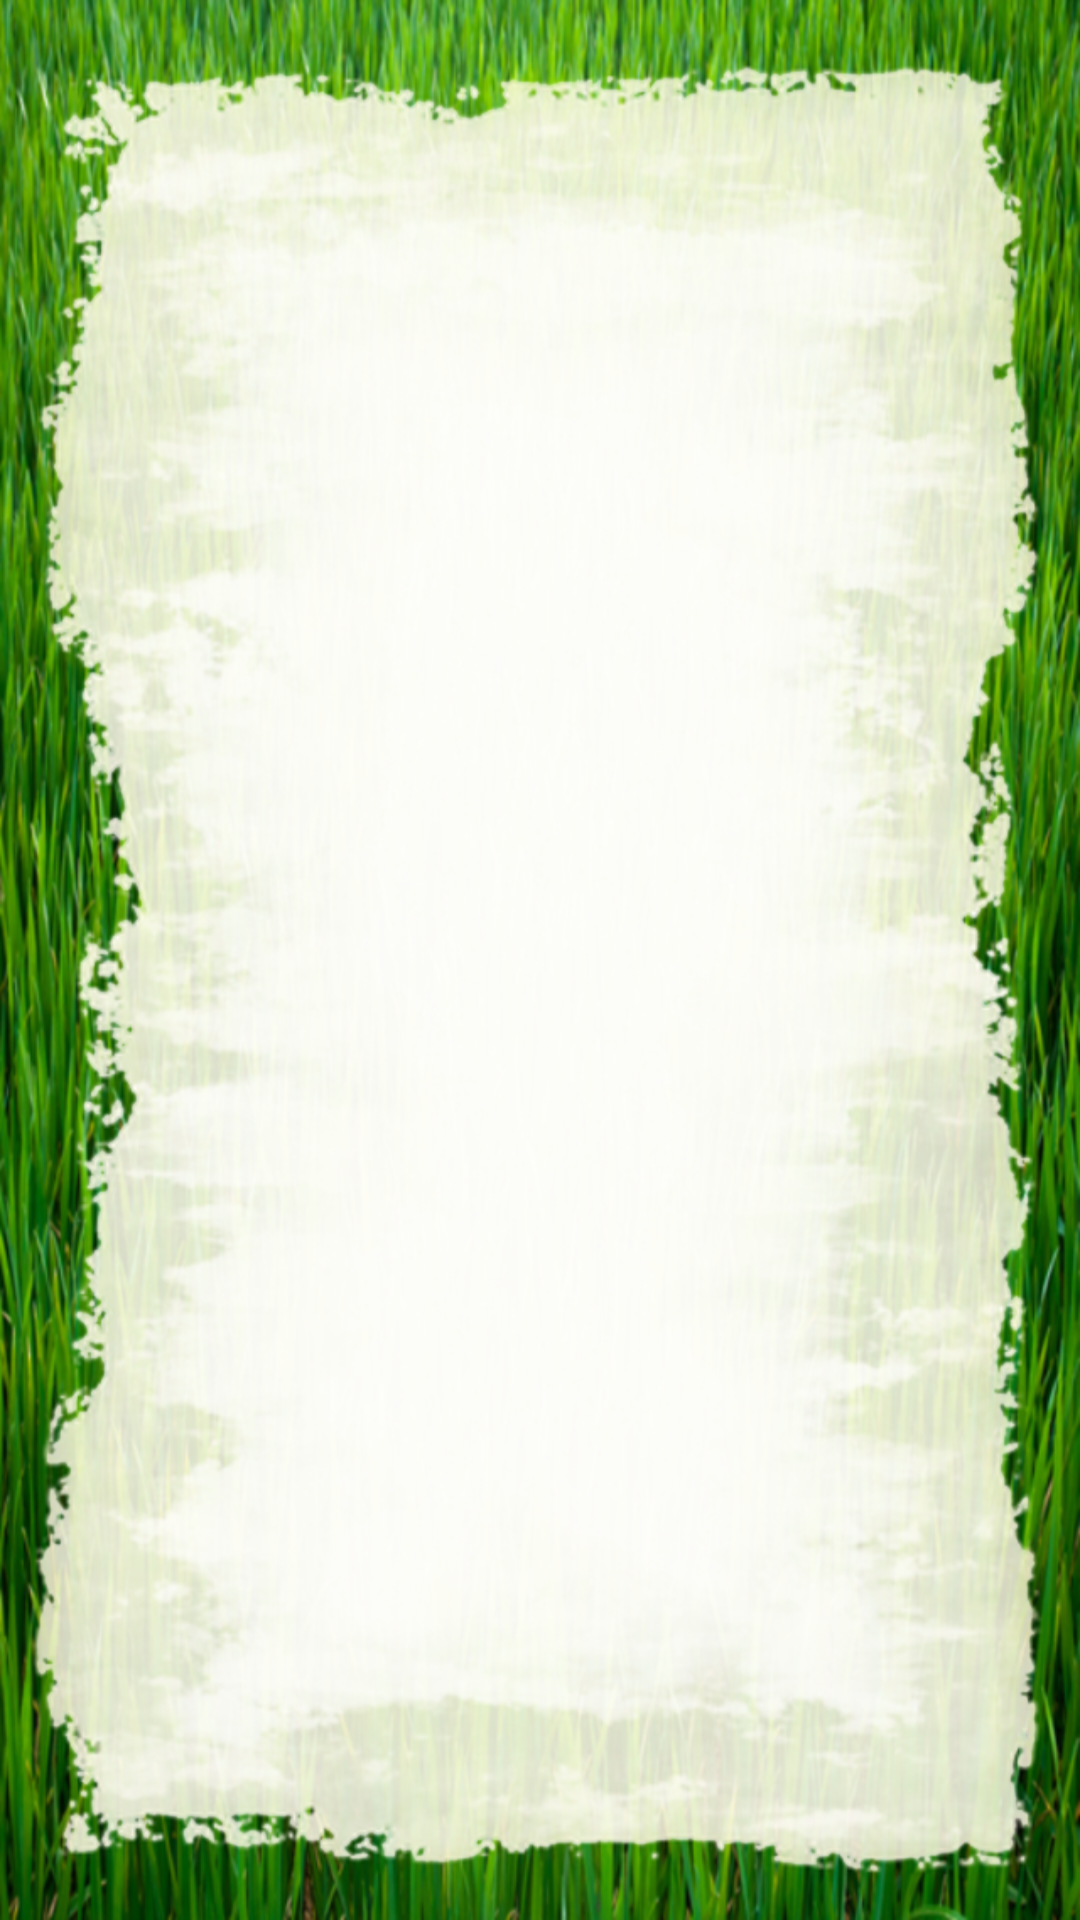

The Android layout XML behind this screen, and the referenced resources:
<!-- AndroidManifest.xml: application theme AppTheme -->
<!-- res/layout/activity_ergebnistabelle.xml -->
<RelativeLayout xmlns:android="http://schemas.android.com/apk/res/android"
    xmlns:tools="http://schemas.android.com/tools"
    android:layout_width="match_parent"
    android:layout_height="match_parent"
    tools:context="de.szut.statistikapp.activities.StatiKategorienActivity"
    android:orientation="vertical" >

    <ImageView
        android:layout_width="fill_parent"
        android:layout_height="fill_parent"
        android:src="@drawable/bg_papier"
        android:scaleType="fitXY"
        />

    <RelativeLayout
        android:id="@+id/body"
        android:layout_height="match_parent"
        android:layout_width="match_parent">
    </RelativeLayout>Layout>

    <ImageView
        android:layout_width="fill_parent"
        android:layout_height="fill_parent"
        android:src="@drawable/bg_grass"
        android:scaleType="fitXY"
        />

</RelativeLayout>
<!-- resources referenced by this layout -->
<resources>
  <!-- drawable bg_grass: png bitmap (drawable-xxhdpi, 722027 bytes) -->
  <!-- drawable bg_papier: png bitmap (drawable-xxhdpi, 722074 bytes) -->
  <style name="AppTheme" parent="AppBaseTheme">
          
      </style>
  <style name="AppBaseTheme" parent="android:Theme.Light">
          
      </style>
</resources>
